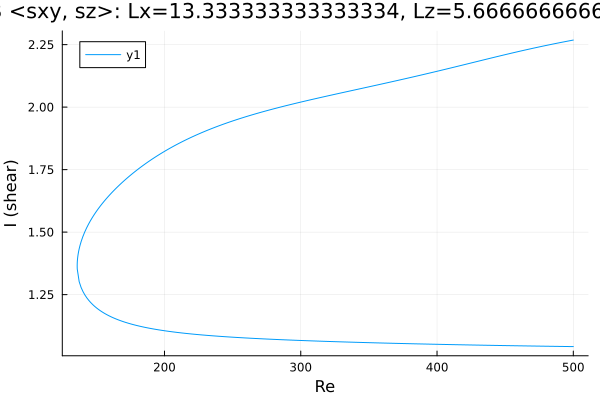

The file beside this chart, header and first rows:
Re, shear
500.0, 2.268
499.3, 2.268
497.8, 2.266
496.4, 2.265
495, 2.263
493.6, 2.262
492.2, 2.26
490.8, 2.259
489.4, 2.257
487.9, 2.256
486.5, 2.254
485.1, 2.252
483.7, 2.251
482.3, 2.249
480.9, 2.248
479.5, 2.246
478, 2.244
476.6, 2.243
475.2, 2.241
473.8, 2.239
472.4, 2.238
471, 2.236
469.6, 2.234
468.1, 2.233
466.7, 2.231
465.3, 2.229
463.9, 2.228
462.5, 2.226
461.1, 2.224
459.7, 2.222
458.2, 2.22
456.8, 2.219
455.4, 2.217
454, 2.215
452.6, 2.213
451.2, 2.211
449.8, 2.21
448.3, 2.208
446.9, 2.206
445.5, 2.204
444.1, 2.202
442.7, 2.2
441.3, 2.198
439.9, 2.197
438.4, 2.195
437, 2.193
435.6, 2.191
434.2, 2.189
432.8, 2.187
431.4, 2.185
430, 2.183
428.5, 2.181
427.1, 2.179
425.7, 2.178
424.3, 2.176
422.9, 2.174
421.5, 2.172
420.1, 2.17
418.6, 2.168
417.2, 2.166
... 517 more rows
